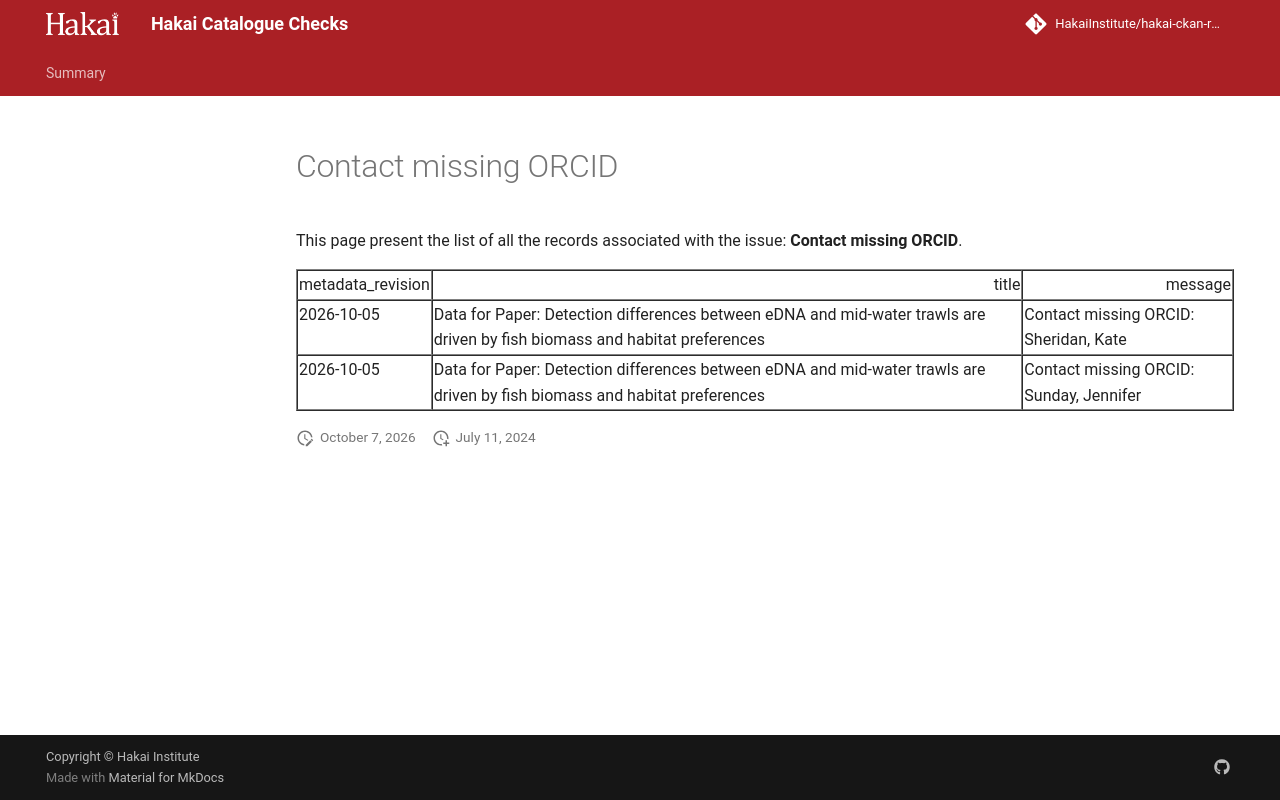

repository: HakaiInstitute/hakai-ckan-records-checks · page: error-code-202/issues/contact-missing-orcid/index.html · generator: mkdocs

---
hide:
  - toc
---
# Contact missing ORCID

This page present the list of all the records associated with the issue: **Contact missing ORCID**.

<table border="1" class="dataframe table table-striped table-hover table-sm" id="issues_table">
  <thead>
    <tr style="text-align: right;">
      <th>metadata_revision</th>
      <th>title</th>
      <th>message</th>
    </tr>
  </thead>
  <tbody>
    <tr>
      <td>2026-10-05</td>
      <td>Data for Paper: Detection differences between eDNA and mid-water trawls are driven by fish biomass and habitat preferences</td>
      <td>Contact missing ORCID: Sheridan, Kate</td>
    </tr>
    <tr>
      <td>2026-10-05</td>
      <td>Data for Paper: Detection differences between eDNA and mid-water trawls are driven by fish biomass and habitat preferences</td>
      <td>Contact missing ORCID: Sunday, Jennifer</td>
    </tr>
  </tbody>
</table>

<script>
  document.addEventListener("DOMContentLoaded", function() {
    $(document).ready(function () {$("#issues_table").DataTable()});
  });
</script>
